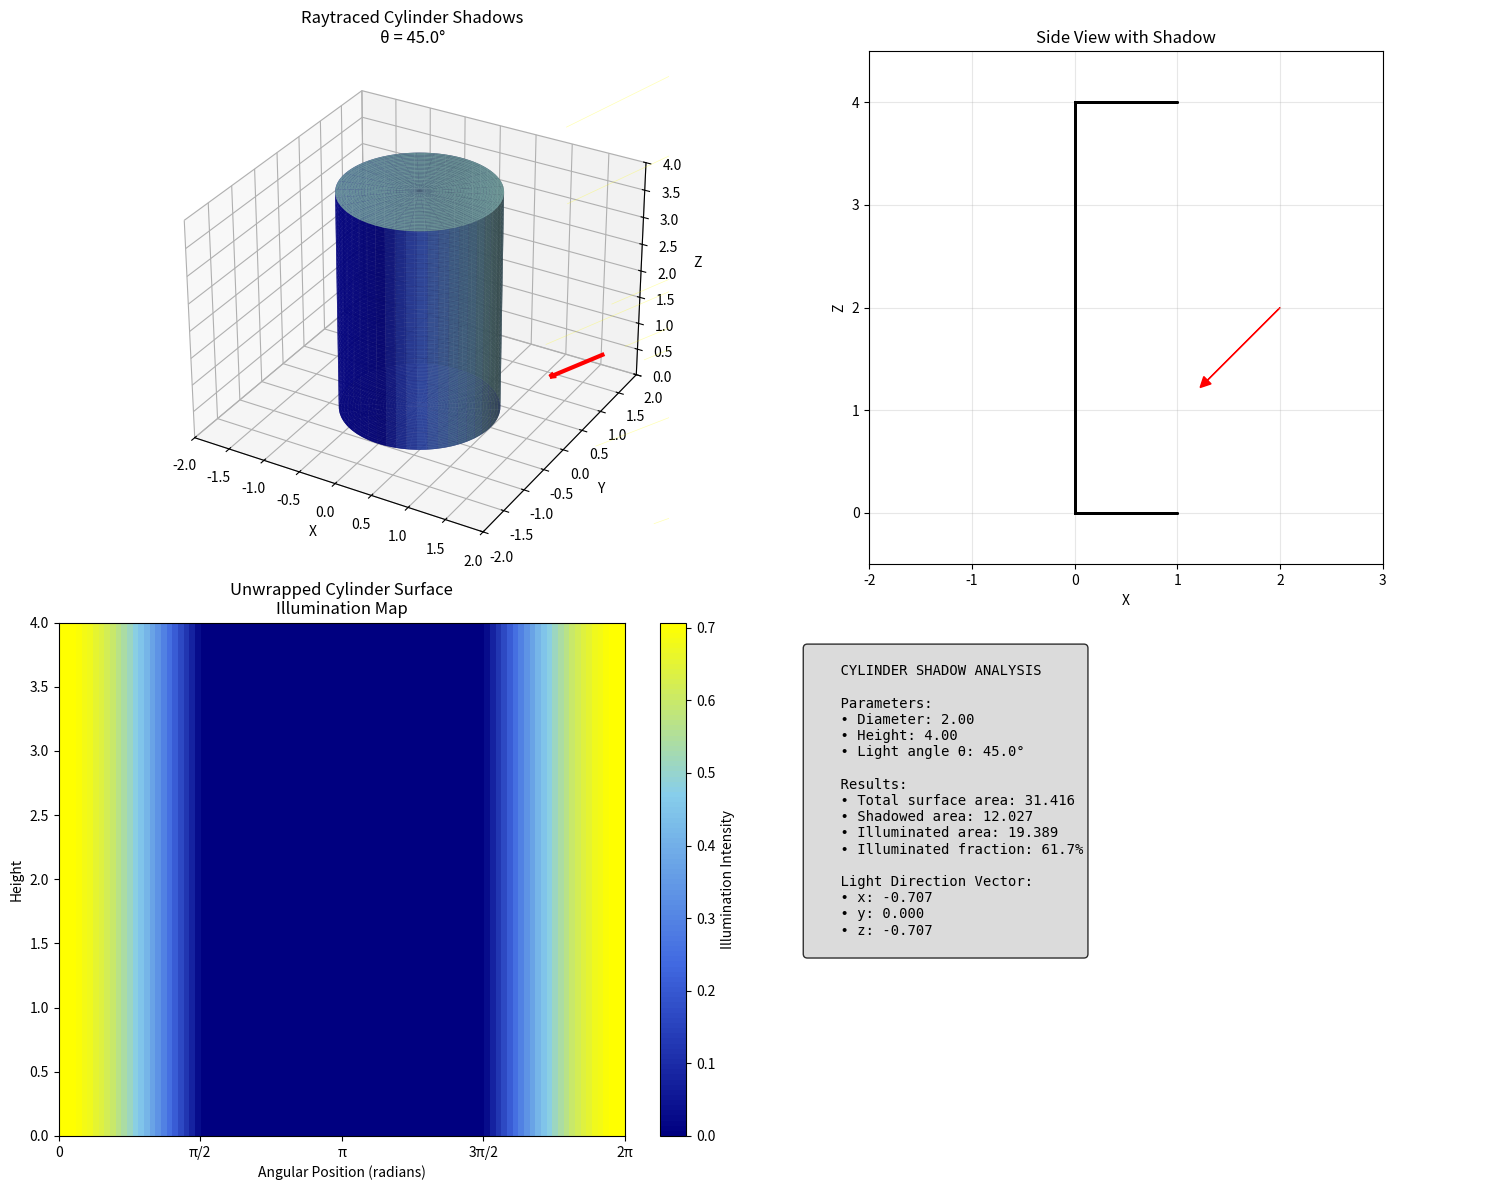
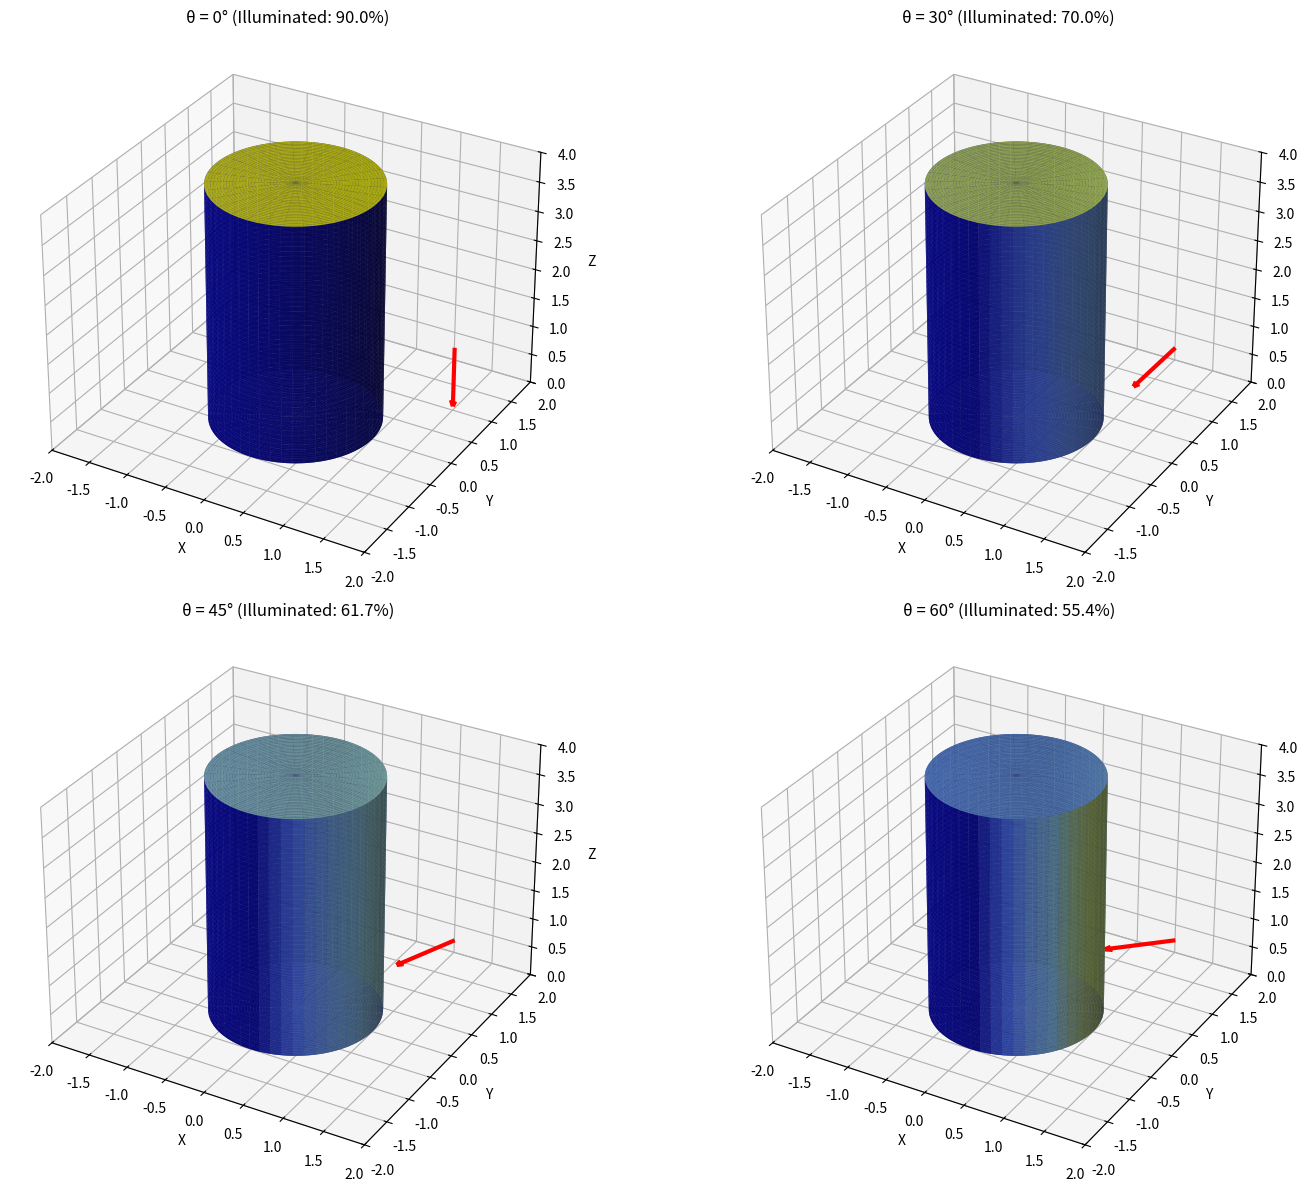
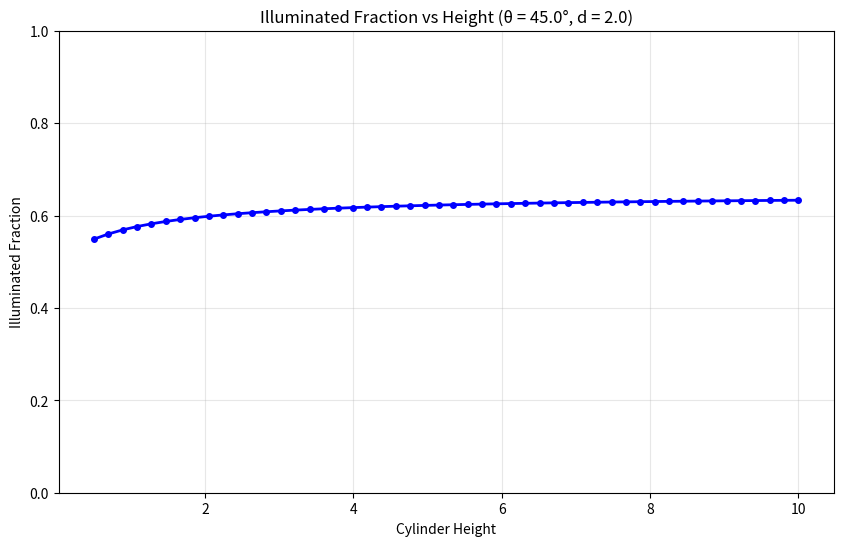
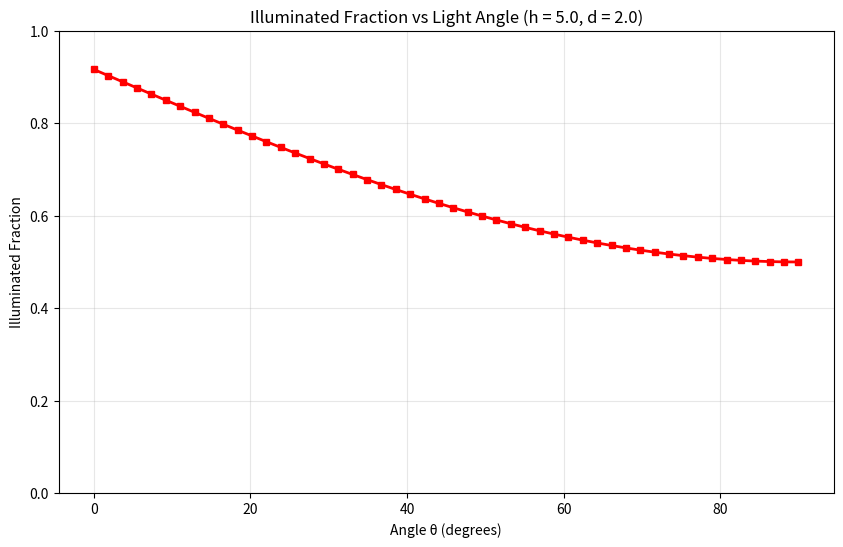

These figures' Python source, in order:
import numpy as np
import matplotlib.pyplot as plt
from mpl_toolkits.mplot3d import Axes3D
from mpl_toolkits.mplot3d.art3d import Poly3DCollection
import matplotlib.patches as patches
from matplotlib.colors import LinearSegmentedColormap


class CylinderShadowAnalyzer:
    """
    Analyzes shadow and illumination of a cylinder under collimated light with raytracing.

    The cylinder axis is along the z-direction, and the light source is
    characterized by a normal vector at angle theta from the z-axis.
    """

    def __init__(self, diameter, height, theta):
        """
        Initialize the cylinder shadow analyzer.

        Parameters:
        -----------
        diameter : float
            Cylinder diameter
        height : float
            Cylinder height
        theta : float
            Angle between light source normal and cylinder axis (radians)
        """
        self.diameter = diameter
        self.radius = diameter / 2
        self.height = height
        self.theta = theta

        # Light direction vector (normalized)
        # Light comes from direction opposite to the normal
        self.light_dir = np.array([-np.sin(theta), 0, -np.cos(theta)])

    def calculate_shadowed_area(self):
        """Calculate the total shadowed area of the cylinder."""
        curved_shadow = self._curved_surface_shadow()
        top_face_shadow = self._circular_face_shadow(face='top')
        bottom_face_shadow = self._circular_face_shadow(face='bottom')

        return curved_shadow + top_face_shadow + bottom_face_shadow

    def _curved_surface_shadow(self):
        """Calculate shadow area on the curved surface of the cylinder."""
        light_xy = np.sqrt(self.light_dir[0] ** 2 + self.light_dir[1] ** 2)

        if light_xy == 0:  # Light parallel to cylinder axis
            return 0

        shadow_angle_range = np.pi
        effective_shadow_width = shadow_angle_range * self.radius
        height_factor = abs(self.light_dir[2])

        return effective_shadow_width * self.height * light_xy

    def _circular_face_shadow(self, face='top'):
        """Calculate shadow area on circular face (top or bottom)."""
        if face == 'top':
            face_normal = np.array([0, 0, 1])
        else:
            face_normal = np.array([0, 0, -1])

        dot_product = np.dot(-self.light_dir, face_normal)

        if dot_product <= 0:
            return np.pi * self.radius ** 2
        else:
            return 0

    def calculate_total_surface_area(self):
        """Calculate total surface area of the cylinder."""
        curved_area = 2 * np.pi * self.radius * self.height
        circular_faces_area = 2 * np.pi * self.radius ** 2
        return curved_area + circular_faces_area

    def calculate_illuminated_fraction(self):
        """Calculate the fraction of cylinder surface that is illuminated."""
        total_area = self.calculate_total_surface_area()
        shadowed_area = self.calculate_shadowed_area()
        illuminated_area = total_area - shadowed_area

        return max(0, min(1, illuminated_area / total_area))

    def raytrace_cylinder_surface(self, n_theta=100, n_z=50):
        """
        Raytrace the cylinder surface to determine illumination.

        Parameters:
        -----------
        n_theta : int
            Number of angular divisions around cylinder
        n_z : int
            Number of height divisions

        Returns:
        --------
        X, Y, Z : arrays
            Coordinate arrays for surface points
        illumination : array
            Illumination values (0 = shadow, 1 = fully lit)
        """
        # Create surface grid
        theta_range = np.linspace(0, 2 * np.pi, n_theta)
        z_range = np.linspace(0, self.height, n_z)
        THETA, Z = np.meshgrid(theta_range, z_range)

        X = self.radius * np.cos(THETA)
        Y = self.radius * np.sin(THETA)

        # Calculate surface normals
        normals = np.zeros((n_z, n_theta, 3))
        normals[:, :, 0] = np.cos(THETA)  # Normal x-component
        normals[:, :, 1] = np.sin(THETA)  # Normal y-component
        normals[:, :, 2] = 0  # Normal z-component (curved surface)

        # Calculate illumination using dot product
        illumination = np.zeros((n_z, n_theta))

        for i in range(n_z):
            for j in range(n_theta):
                # Dot product between surface normal and light direction
                dot_product = np.dot(normals[i, j], -self.light_dir)
                # Only illuminate if surface faces the light (dot product > 0)
                illumination[i, j] = max(0, dot_product)

        return X, Y, Z, illumination

    def raytrace_circular_faces(self, n_r=30, n_theta=60):
        """
        Raytrace the circular faces (top and bottom) of the cylinder.

        Returns:
        --------
        dict : Contains X, Y, Z coordinates and illumination for both faces
        """
        # Create radial grid for circular faces
        r_range = np.linspace(0, self.radius, n_r)
        theta_range = np.linspace(0, 2 * np.pi, n_theta)
        R, THETA = np.meshgrid(r_range, theta_range)

        X_face = R * np.cos(THETA)
        Y_face = R * np.sin(THETA)

        faces = {}

        # Top face (z = height)
        Z_top = np.full_like(X_face, self.height)
        top_normal = np.array([0, 0, 1])
        top_illumination = max(0, np.dot(top_normal, -self.light_dir))
        faces['top'] = {
            'X': X_face, 'Y': Y_face, 'Z': Z_top,
            'illumination': np.full_like(X_face, top_illumination)
        }

        # Bottom face (z = 0)
        Z_bottom = np.zeros_like(X_face)
        bottom_normal = np.array([0, 0, -1])
        bottom_illumination = max(0, np.dot(bottom_normal, -self.light_dir))
        faces['bottom'] = {
            'X': X_face, 'Y': Y_face, 'Z': Z_bottom,
            'illumination': np.full_like(X_face, bottom_illumination)
        }

        return faces

    def cast_shadow_rays(self, n_rays=500):
        """
        Cast shadow rays to visualize light paths and shadows.

        Returns:
        --------
        dict : Ray information for visualization
        """
        # Generate random points on a plane perpendicular to light direction
        # This represents the light source plane

        # Create basis vectors for the light source plane
        if abs(self.light_dir[2]) < 0.9:
            u = np.cross(self.light_dir, [0, 0, 1])
        else:
            u = np.cross(self.light_dir, [1, 0, 0])
        u = u / np.linalg.norm(u)
        v = np.cross(self.light_dir, u)
        v = v / np.linalg.norm(v)

        # Random points on the source plane
        source_size = max(self.radius * 3, self.height)
        u_coords = np.random.uniform(-source_size, source_size, n_rays)
        v_coords = np.random.uniform(-source_size, source_size, n_rays)

        # Light source plane center (positioned away from cylinder)
        source_center = np.array([0, 0, self.height / 2]) - self.light_dir * source_size * 2

        # Ray starting points
        ray_starts = source_center[:, np.newaxis] + u[:, np.newaxis] * u_coords + v[:, np.newaxis] * v_coords

        # Ray directions (all parallel for collimated light)
        ray_directions = np.tile(self.light_dir[:, np.newaxis], (1, n_rays))

        return {
            'starts': ray_starts.T,
            'directions': ray_directions.T,
            'source_center': source_center
        }


def visualize_cylinder_with_shadows(analyzer, show_rays=True, n_rays=100):
    """Visualize the cylinder with raytraced shadows and optional light rays."""
    fig = plt.figure(figsize=(15, 12))

    # Create custom colormap for shadows
    colors_shadow = ['#000080', '#4169E1', '#87CEEB', '#FFFF00']  # Dark blue to yellow
    n_bins = 100
    cmap_shadow = LinearSegmentedColormap.from_list('shadow', colors_shadow, N=n_bins)

    # Main 3D plot
    ax1 = fig.add_subplot(221, projection='3d')

    # Raytrace cylinder surface
    X, Y, Z, illumination = analyzer.raytrace_cylinder_surface()

    # Plot cylinder surface with shadows
    surf = ax1.plot_surface(X, Y, Z, facecolors=cmap_shadow(illumination),
                            alpha=0.8, linewidth=0, antialiased=True)

    # Raytrace and plot circular faces
    faces = analyzer.raytrace_circular_faces()

    # Top face
    ax1.plot_surface(faces['top']['X'], faces['top']['Y'], faces['top']['Z'],
                     facecolors=cmap_shadow(faces['top']['illumination']),
                     alpha=0.8, linewidth=0)

    # Bottom face
    ax1.plot_surface(faces['bottom']['X'], faces['bottom']['Y'], faces['bottom']['Z'],
                     facecolors=cmap_shadow(faces['bottom']['illumination']),
                     alpha=0.8, linewidth=0)

    # Add light rays if requested
    if show_rays:
        ray_info = analyzer.cast_shadow_rays(n_rays)

        # Draw subset of rays
        n_display_rays = min(20, n_rays)
        indices = np.random.choice(n_rays, n_display_rays, replace=False)

        for i in indices:
            start = ray_info['starts'][i]
            direction = ray_info['directions'][i]
            end = start + direction * (analyzer.radius * 4)

            ax1.plot([start[0], end[0]], [start[1], end[1]], [start[2], end[2]],
                     'yellow', alpha=0.3, linewidth=0.5)

    # Draw light direction arrow
    arrow_start = np.array([analyzer.radius * 2.5, 0, analyzer.height / 2])
    arrow_direction = analyzer.light_dir * analyzer.radius

    ax1.quiver(arrow_start[0], arrow_start[1], arrow_start[2],
               arrow_direction[0], arrow_direction[1], arrow_direction[2],
               color='red', arrow_length_ratio=0.1, linewidth=3)

    ax1.set_xlabel('X')
    ax1.set_ylabel('Y')
    ax1.set_zlabel('Z')
    ax1.set_title(f'Raytraced Cylinder Shadows\nθ = {np.degrees(analyzer.theta):.1f}°')

    # Set equal aspect ratio
    max_range = max(analyzer.radius * 3, analyzer.height)
    ax1.set_xlim([-max_range / 2, max_range / 2])
    ax1.set_ylim([-max_range / 2, max_range / 2])
    ax1.set_zlim([0, analyzer.height])

    # Side view (2D projection)
    ax2 = fig.add_subplot(222)

    # Project cylinder onto xz-plane for side view
    theta_side = np.linspace(-np.pi / 2, np.pi / 2, 50)
    x_side = analyzer.radius * np.cos(theta_side)
    z_bottom = np.zeros_like(x_side)
    z_top = np.full_like(x_side, analyzer.height)

    # Create illumination map for side view
    illumination_side = np.zeros_like(theta_side)
    for i, theta in enumerate(theta_side):
        normal = np.array([np.cos(theta), 0, 0])
        illumination_side[i] = max(0, np.dot(normal, -analyzer.light_dir))

    # Plot cylinder outline
    ax2.fill_between(x_side, z_bottom, z_top,
                     color=cmap_shadow(np.mean(illumination_side)), alpha=0.7)
    ax2.plot(x_side, z_bottom, 'k-', linewidth=2)  # Bottom edge
    ax2.plot(x_side, z_top, 'k-', linewidth=2)  # Top edge
    ax2.plot([x_side[0], x_side[0]], [0, analyzer.height], 'k-', linewidth=2)  # Left edge
    ax2.plot([x_side[-1], x_side[-1]], [0, analyzer.height], 'k-', linewidth=2)  # Right edge

    # Draw light direction
    ax2.arrow(analyzer.radius * 2, analyzer.height / 2,
              analyzer.light_dir[0] * analyzer.radius, analyzer.light_dir[2] * analyzer.radius,
              head_width=0.1, head_length=0.1, fc='red', ec='red')

    ax2.set_xlim([-analyzer.radius * 2, analyzer.radius * 3])
    ax2.set_ylim([-0.5, analyzer.height + 0.5])
    ax2.set_xlabel('X')
    ax2.set_ylabel('Z')
    ax2.set_title('Side View with Shadow')
    ax2.grid(True, alpha=0.3)
    ax2.set_aspect('equal')

    # Shadow intensity map
    ax3 = fig.add_subplot(223)

    # Create 2D unwrapped view of cylinder surface
    theta_unwrap = np.linspace(0, 2 * np.pi, 100)
    z_unwrap = np.linspace(0, analyzer.height, 50)
    THETA_unwrap, Z_unwrap = np.meshgrid(theta_unwrap, z_unwrap)

    # Calculate illumination for unwrapped surface
    illumination_unwrap = np.zeros_like(THETA_unwrap)
    for i in range(len(z_unwrap)):
        for j in range(len(theta_unwrap)):
            normal = np.array([np.cos(theta_unwrap[j]), np.sin(theta_unwrap[j]), 0])
            illumination_unwrap[i, j] = max(0, np.dot(normal, -analyzer.light_dir))

    im = ax3.imshow(illumination_unwrap, extent=[0, 2 * np.pi, 0, analyzer.height],
                    aspect='auto', origin='lower', cmap=cmap_shadow)
    ax3.set_xlabel('Angular Position (radians)')
    ax3.set_ylabel('Height')
    ax3.set_title('Unwrapped Cylinder Surface\nIllumination Map')

    # Add angular markers
    ax3.set_xticks([0, np.pi / 2, np.pi, 3 * np.pi / 2, 2 * np.pi])
    ax3.set_xticklabels(['0', 'π/2', 'π', '3π/2', '2π'])

    plt.colorbar(im, ax=ax3, label='Illumination Intensity')

    # Analysis results
    ax4 = fig.add_subplot(224)
    ax4.axis('off')

    # Display numerical results
    total_area = analyzer.calculate_total_surface_area()
    shadowed_area = analyzer.calculate_shadowed_area()
    illuminated_fraction = analyzer.calculate_illuminated_fraction()

    results_text = f"""
    CYLINDER SHADOW ANALYSIS

    Parameters:
    • Diameter: {analyzer.diameter:.2f}
    • Height: {analyzer.height:.2f}
    • Light angle θ: {np.degrees(analyzer.theta):.1f}°

    Results:
    • Total surface area: {total_area:.3f}
    • Shadowed area: {shadowed_area:.3f}
    • Illuminated area: {total_area - shadowed_area:.3f}
    • Illuminated fraction: {illuminated_fraction:.1%}

    Light Direction Vector:
    • x: {analyzer.light_dir[0]:.3f}
    • y: {analyzer.light_dir[1]:.3f}
    • z: {analyzer.light_dir[2]:.3f}
    """

    ax4.text(0.05, 0.95, results_text, transform=ax4.transAxes,
             fontsize=10, verticalalignment='top', fontfamily='monospace',
             bbox=dict(boxstyle='round', facecolor='lightgray', alpha=0.8))

    plt.tight_layout()
    plt.show()

    return fig


def test_illumination_vs_height():
    """Test and plot illuminated fraction vs cylinder height."""
    diameter = 2.0
    theta = np.pi / 4  # 45 degrees
    heights = np.linspace(0.5, 10, 50)

    illuminated_fractions = []

    for height in heights:
        analyzer = CylinderShadowAnalyzer(diameter, height, theta)
        illuminated_fractions.append(analyzer.calculate_illuminated_fraction())

    plt.figure(figsize=(10, 6))
    plt.plot(heights, illuminated_fractions, 'b-', linewidth=2, marker='o', markersize=4)
    plt.xlabel('Cylinder Height')
    plt.ylabel('Illuminated Fraction')
    plt.title(f'Illuminated Fraction vs Height (θ = {np.degrees(theta):.1f}°, d = {diameter})')
    plt.grid(True, alpha=0.3)
    plt.ylim(0, 1)
    plt.show()

    return heights, illuminated_fractions


def test_illumination_vs_theta():
    """Test and plot illuminated fraction vs angle theta."""
    diameter = 2.0
    height = 5.0
    thetas = np.linspace(0, np.pi / 2, 50)  # 0 to 90 degrees

    illuminated_fractions = []

    for theta in thetas:
        analyzer = CylinderShadowAnalyzer(diameter, height, theta)
        illuminated_fractions.append(analyzer.calculate_illuminated_fraction())

    plt.figure(figsize=(10, 6))
    plt.plot(np.degrees(thetas), illuminated_fractions, 'r-', linewidth=2, marker='s', markersize=4)
    plt.xlabel('Angle θ (degrees)')
    plt.ylabel('Illuminated Fraction')
    plt.title(f'Illuminated Fraction vs Light Angle (h = {height}, d = {diameter})')
    plt.grid(True, alpha=0.3)
    plt.ylim(0, 1)
    plt.show()

    return thetas, illuminated_fractions


def compare_multiple_angles():
    """Compare raytraced visualizations for multiple light angles."""
    diameter = 2.0
    height = 4.0
    angles = [0, np.pi / 6, np.pi / 4, np.pi / 3]  # 0°, 30°, 45°, 60°

    fig, axes = plt.subplots(2, 2, figsize=(16, 12), subplot_kw={'projection': '3d'})
    axes = axes.flatten()

    colors_shadow = ['#000080', '#4169E1', '#87CEEB', '#FFFF00']
    cmap_shadow = LinearSegmentedColormap.from_list('shadow', colors_shadow, N=100)

    for i, theta in enumerate(angles):
        ax = axes[i]
        analyzer = CylinderShadowAnalyzer(diameter, height, theta)

        # Raytrace cylinder surface
        X, Y, Z, illumination = analyzer.raytrace_cylinder_surface()

        # Plot cylinder surface with shadows
        ax.plot_surface(X, Y, Z, facecolors=cmap_shadow(illumination),
                        alpha=0.8, linewidth=0, antialiased=True)

        # Raytrace and plot circular faces
        faces = analyzer.raytrace_circular_faces()

        ax.plot_surface(faces['top']['X'], faces['top']['Y'], faces['top']['Z'],
                        facecolors=cmap_shadow(faces['top']['illumination']),
                        alpha=0.8, linewidth=0)

        ax.plot_surface(faces['bottom']['X'], faces['bottom']['Y'], faces['bottom']['Z'],
                        facecolors=cmap_shadow(faces['bottom']['illumination']),
                        alpha=0.8, linewidth=0)

        # Draw light direction arrow
        arrow_start = np.array([analyzer.radius * 2, 0, analyzer.height / 2])
        arrow_direction = analyzer.light_dir * analyzer.radius

        ax.quiver(arrow_start[0], arrow_start[1], arrow_start[2],
                  arrow_direction[0], arrow_direction[1], arrow_direction[2],
                  color='red', arrow_length_ratio=0.1, linewidth=3)

        ax.set_xlabel('X')
        ax.set_ylabel('Y')
        ax.set_zlabel('Z')
        ax.set_title(f'θ = {np.degrees(theta):.0f}° (Illuminated: {analyzer.calculate_illuminated_fraction():.1%})')

        # Set equal aspect ratio
        max_range = max(analyzer.radius * 2.5, analyzer.height)
        ax.set_xlim([-max_range / 2, max_range / 2])
        ax.set_ylim([-max_range / 2, max_range / 2])
        ax.set_zlim([0, analyzer.height])

    plt.tight_layout()
    plt.show()


def run_complete_analysis():
    """Run complete analysis with raytracing visualization."""
    # Example parameters
    diameter = 2.0
    height = 4.0
    theta = np.pi / 4  # 45 degrees

    # Create analyzer
    analyzer = CylinderShadowAnalyzer(diameter, height, theta)

    # Print results
    print(f"Cylinder Raytracing Analysis:")
    print(f"Diameter: {diameter}")
    print(f"Height: {height}")
    print(f"Light angle θ: {np.degrees(theta):.1f}°")
    print(f"Total surface area: {analyzer.calculate_total_surface_area():.3f}")
    print(f"Shadowed area: {analyzer.calculate_shadowed_area():.3f}")
    print(f"Illuminated fraction: {analyzer.calculate_illuminated_fraction():.3f}")
    print()

    # Create detailed raytraced visualization
    print("Generating raytraced visualization...")
    visualize_cylinder_with_shadows(analyzer, show_rays=True, n_rays=100)

    # Compare multiple angles
    print("Comparing multiple light angles...")
    compare_multiple_angles()

    # Run parameter studies
    print("Running height analysis...")
    heights, height_illumination = test_illumination_vs_height()

    print("Running angle analysis...")
    thetas, theta_illumination = test_illumination_vs_theta()

    return analyzer


if __name__ == "__main__":
    # Run the complete analysis with raytracing
    analyzer = run_complete_analysis()

    # Additional test cases
    print("\nTesting edge cases with raytracing:")

    # Light parallel to cylinder axis (θ = 0)
    test1 = CylinderShadowAnalyzer(2.0, 5.0, 0.0)
    print(f"θ = 0°: Illuminated fraction = {test1.calculate_illuminated_fraction():.3f}")

    # Light perpendicular to cylinder axis (θ = 90°)
    test2 = CylinderShadowAnalyzer(2.0, 5.0, np.pi / 2)
    print(f"θ = 90°: Illuminated fraction = {test2.calculate_illuminated_fraction():.3f}")